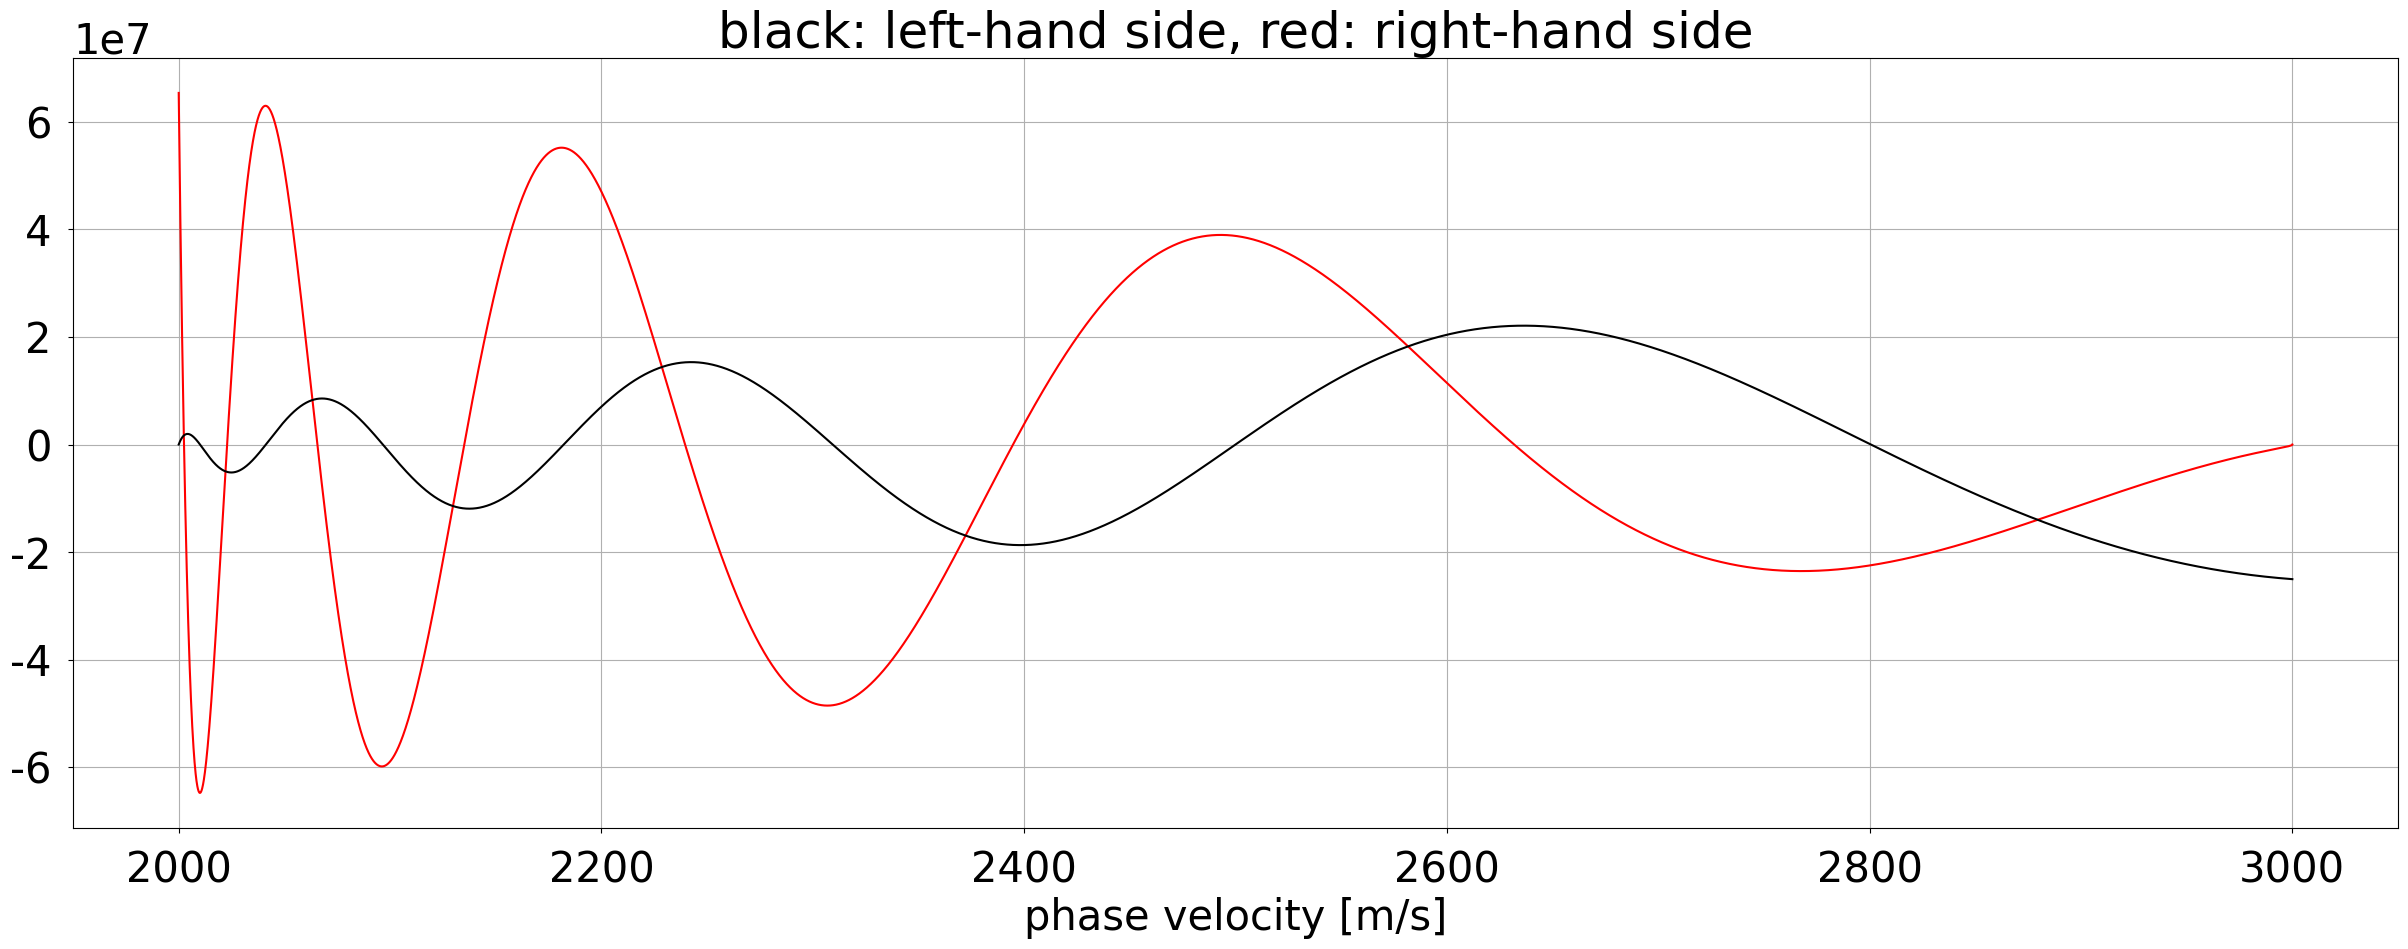
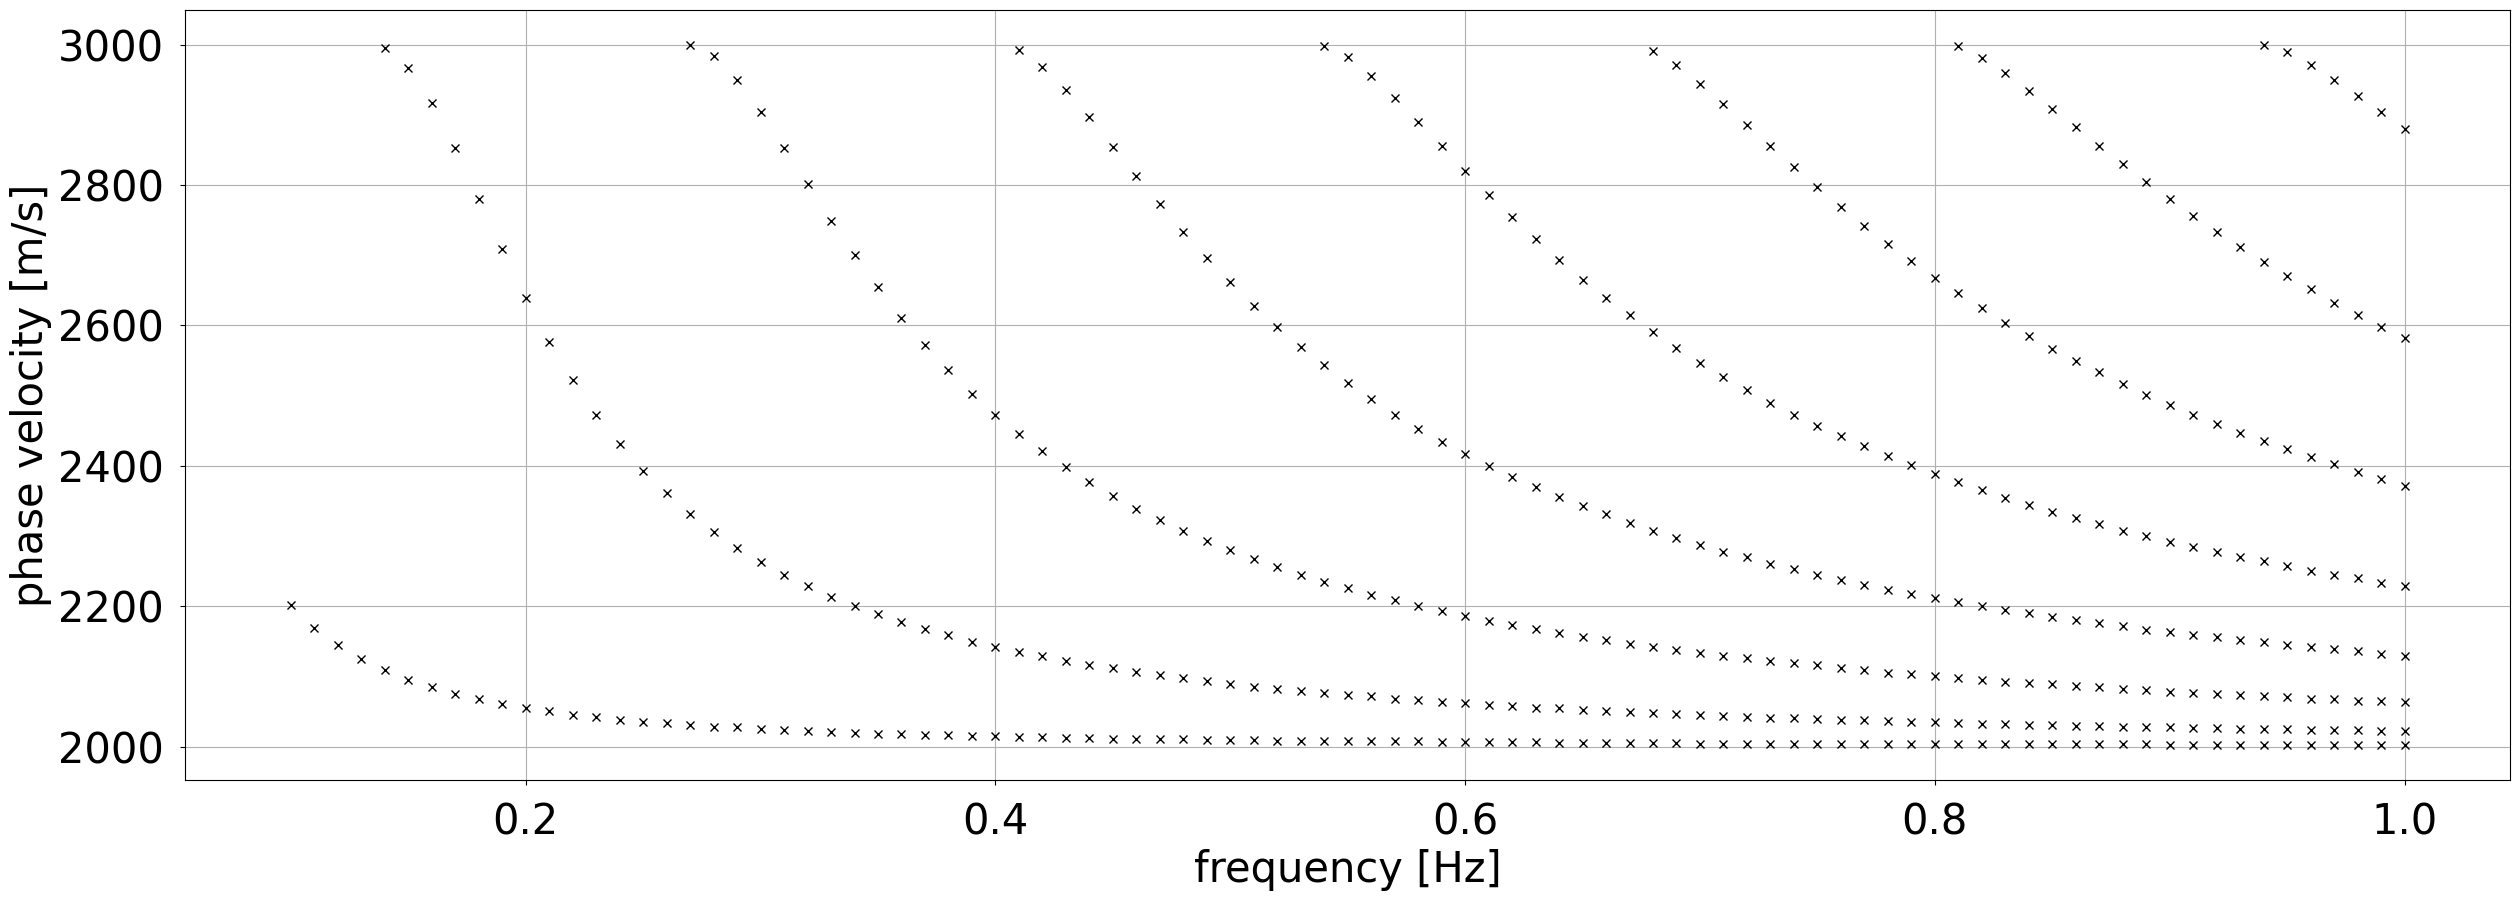
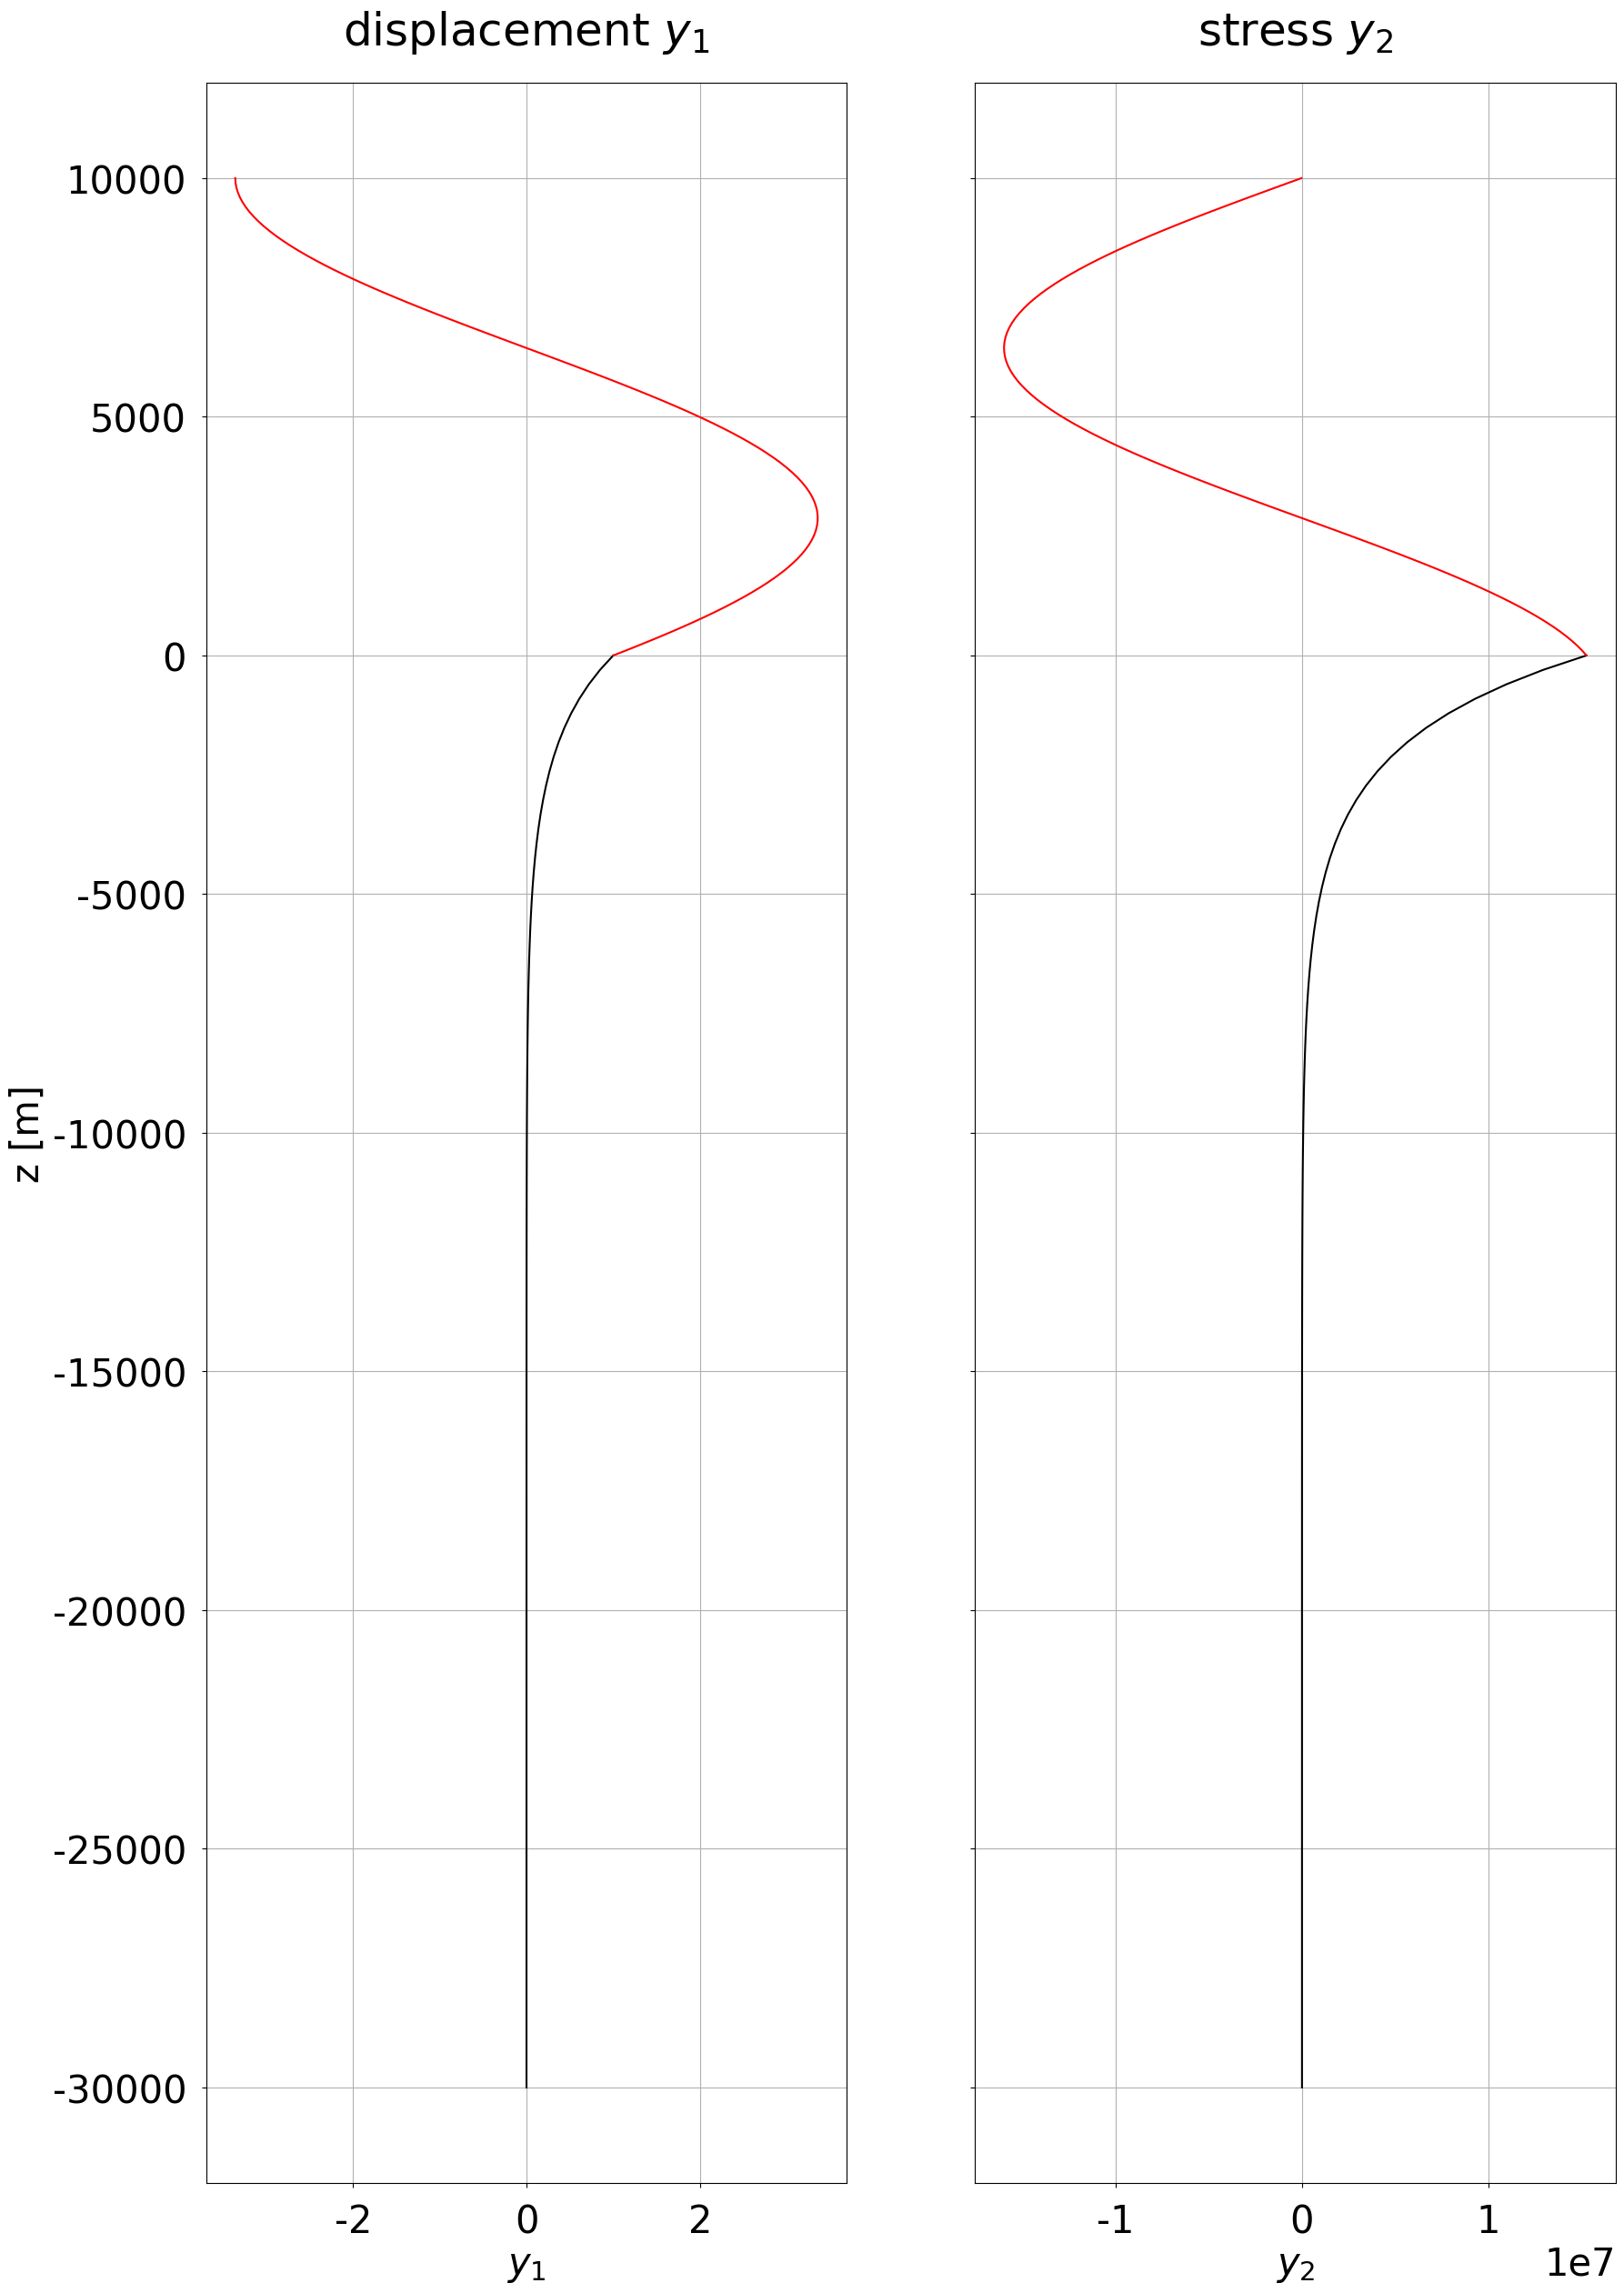

These figures' Python source, in order: (Note: this script raises an exception after producing the figures.)
from importlib import reload
import numpy as np
import matplotlib.pyplot as plt

import time as time

plt.rcParams["font.family"] = "Times"
plt.rcParams.update({'font.size': 30})
plt.rcParams['xtick.major.pad']='12'
plt.rcParams['ytick.major.pad']='12'

# velocity [m/s] and density [kg/m^3] of the layer
beta_1=2000.0
rho_1=2700.0

# velocity [m/s] and density [kg/m^3] of the half-space
beta_2=3000.0
rho_2=3100.0

# thickness of the layer [m]
H=10000.0

# frequency [Hz]
f=1.0

# shear moduli
mu_1=(beta_1**2)*rho_1
mu_2=(beta_2**2)*rho_2

# circular frequency
omega=2.0*np.pi*f

# march through phase velocities and plot left- versus right-hand side of the characteristic equation
eps=1.0e-9
beta=np.linspace(beta_1+eps,beta_2-eps,10000)
k=omega/beta

nu_1=np.sqrt(rho_1*omega**2/mu_1 - k**2)
nu_2=np.sqrt(k**2 - rho_2*omega**2/mu_2)

plt.subplots(1,figsize=(30,10))
plt.plot(beta,(mu_2*nu_2)*np.cos(nu_1*H),'r')
plt.plot(beta,(mu_1*nu_1)*np.sin(nu_1*H),'k')
plt.grid()
plt.xlabel('phase velocity [m/s]')
plt.title('black: left-hand side, red: right-hand side')
plt.show()

def cf(omega,beta):
    
    k=omega/beta
    nu_1=np.sqrt(rho_1*omega**2/mu_1 - k**2)
    nu_2=np.sqrt(k**2 - rho_2*omega**2/mu_2)
    
    return (mu_2*nu_2)*np.cos(nu_1*H)- (mu_1*nu_1)*np.sin(nu_1*H)

# frequency range [Hz]
f_min=0.1
f_max=1.0
df=0.01

# maximum number of higher modes
n=10

# test phase velocities [m/s]
b=np.linspace(beta_1+eps,beta_2-eps,1000)

# march through frequency-phase velocity pairs
f=np.arange(f_min,f_max+df,df)
beta=np.zeros((len(f),10))

for i in range(len(f)):
    
    omega=2.0*np.pi*f[i]
    count=0
    
    for j in range(len(b)-1):
        
        if (cf(omega,b[j])*cf(omega,b[j+1])<0.0):
            beta[i,count]=0.5*(b[j]+b[j+1])
            count+=1

plt.subplots(1,figsize=(30,10))
for i in range(len(f)):
    for j in range(n):
        if beta[i,j]>0.0: plt.plot(f[i],beta[i,j],'kx')
            
plt.xlabel('frequency [Hz]')
plt.ylabel('phase velocity [m/s]')
plt.grid()
plt.show()

# frequency index
i=20
# mode index
j=1

print('frequency=%f Hz, mode=%d, phase velocity=%f m/s' % (f[i],j,beta[i,j]))

# compute nu_1 and nu_2
omega=2.0*np.pi*f[i]
k=omega/beta[i,j]
nu_1=np.sqrt(rho_1*omega**2/mu_1 - k**2)
nu_2=np.sqrt(k**2 - rho_2*omega**2/mu_2)

# plot lower half space
z=np.linspace(-3.0*H,0.0,100)
y_1=np.exp(nu_2*z)
y_2=mu_2*nu_2*np.exp(nu_2*z)

fig, (ax1, ax2) = plt.subplots(1,2,sharey='row',figsize=(20,30))
ax1.plot(y_1,z,'k')
ax2.plot(y_2,z,'k')

# plot layer
z=np.linspace(0.0,H,100)
y_1=np.cos(nu_1*z)+((mu_2*nu_2)/(mu_1*nu_1))*np.sin(nu_1*z)
y_2=-mu_1*nu_1*np.sin(nu_1*z)+mu_2*nu_2*np.cos(nu_1*z)

ax1.plot(y_1,z,'r')
ax1.grid()
ax1.set_title('displacement $y_1$',pad=30)
ax1.set(xlabel='$y_1$',ylabel='z [m]')

ax2.plot(y_2,z,'r')
ax2.grid()
ax2.set_title('stress $y_2$',pad=30)
ax2.set(xlabel='$y_2$')

plt.plot()

import dispersion_sh as sh

frequencies,phase_velocities,group_velocities=sh.dispersion_sh('INPUT/input.xml')

# plot phase velocities
plt.subplots(1,figsize=(30,10))
for i in range(len(frequencies)):
    plt.plot(frequencies[i],phase_velocities[i],'kx')
    plt.text(frequencies[i]+0.002,phase_velocities[i]+10,str(i),FontSize=20)
    
plt.xlabel('frequency [Hz]')
plt.ylabel('phase velocity [m/s]')
plt.title('phase velocities',pad=30)
plt.grid()
plt.show()

# plot group velocities
plt.subplots(1,figsize=(30,10))
for i in range(len(frequencies)):
    plt.plot(frequencies[i],group_velocities[i],'kx')
    plt.text(frequencies[i]+0.002,group_velocities[i]+10,str(i),FontSize=20)
    
plt.xlabel('frequency [Hz]')
plt.ylabel('group velocity [m/s]')
plt.title('group velocities',pad=30)
plt.grid()
plt.show()

# Mode index.
idx=9

# Get the frequency and phase velocity.
_f=frequencies[idx]
_c=phase_velocities[idx]
_g=group_velocities[idx]
print('frequency=%.3f Hz, phase velocity %.3f m/s, group_velocity %.3f m/s' % (_f,_c,_g))

import plot_displacement_sh as pdsh

identifier=f"f={_f:.3f}"+f".c={_c:.3f}"
filename="OUTPUT/displacement_sh.onelayer."+identifier

pdsh.plot_displacement_sh(filename)

import plot_kernels as pk

filename="OUTPUT/kernels_sh.onelayer."+identifier

r,K_rho,K_vph,K_vpv,K_vsh,K_vsv,K_eta=pk.plot_kernels(filename)

import MODELS.models as m
reload(m)

# Name of original model.
model='ONELAYER'
# Name of perturbed model.
model_pert='ONELAYER_pert'

# Get the original model.
rho=np.zeros(len(r))
A=np.zeros(len(r))
C=np.zeros(len(r))
F=np.zeros(len(r))
L=np.zeros(len(r))
N=np.zeros(len(r))

for n in np.arange(len(r)): 
    rho[n], A[n], C[n], F[n], L[n], N[n] = m.models(r[n], model=model)
    
vph=np.sqrt(A/rho)
vpv=np.sqrt(C/rho)
vsh=np.sqrt(N/rho)
vsv=np.sqrt(L/rho)
eta=F/(A-2.0*L)

# Get the perturbed model.
rho_pert=np.zeros(len(r))
A_pert=np.zeros(len(r))
C_pert=np.zeros(len(r))
F_pert=np.zeros(len(r))
L_pert=np.zeros(len(r))
N_pert=np.zeros(len(r))

for n in np.arange(len(r)): 
    rho_pert[n], A_pert[n], C_pert[n], F_pert[n], L_pert[n], N_pert[n] = m.models(r[n], model=model_pert)
    
vph_pert=np.sqrt(A_pert/rho)
vpv_pert=np.sqrt(C_pert/rho)
vsh_pert=np.sqrt(N_pert/rho)
vsv_pert=np.sqrt(L_pert/rho)
eta_pert=F_pert/(A_pert-2.0*L_pert)

# Compute fractional perturbations.
dln_vph=(vph_pert-vph)/vph
dln_vpv=(vpv_pert-vpv)/vpv
dln_vsh=(vsh_pert-vsh)/vsh
dln_vsv=(vsv_pert-vsv)/vsv
dln_eta=(eta_pert-eta)/eta

# Integrate over depth with the appropriate kernel.
dr=r[1]-r[0]
dln_c_kernel=np.sum(K_vsh*dln_vsh)*dr

print('fractional phase velocity perturbation by kernel: dln_c=%f %%' % (100.0*dln_c_kernel))

reload(sh)
frequencies_pert,phase_velocities_pert,group_velocities_pert=sh.dispersion_sh('INPUT/input_pert.xml')

_c_pert=phase_velocities_pert[idx]
_g_pert=group_velocities_pert[idx]

print('original: frequency=%.3f Hz, phase velocity %.3f m/s, group_velocity %.3f m/s' % (_f,_c,_g))
print('perturbed: frequency=%.3f Hz, phase velocity %.3f m/s, group_velocity %.3f m/s\n' % (_f,_c_pert,_g_pert))

print('fractional phase velocity perturbation by finite differences: dln_c=%f %%' % (100.0*(_c_pert-_c)/_c))